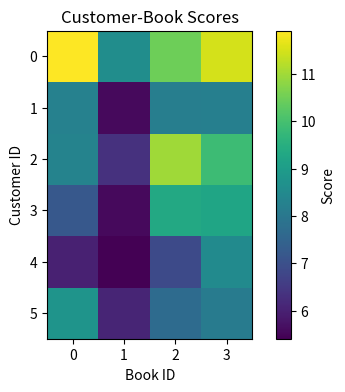

Write Python code to recreate this figure.
import numpy as np
import matplotlib.pyplot as plt

# 1. Customer-Genre (6x5) and Genre-Book (5x4) matrices
np.random.seed(42)
R_cg = np.random.randint(1, 6, size=(6, 5))
W_gb = np.random.uniform(0.1, 1.0, size=(5, 4))

# 2. Matrix multiplication and Transpose
R_cb = np.dot(R_cg, W_gb)
R_cg_T = R_cg.T

# Inverse where valid (5x5 square matrix example)
square_mat = np.dot(R_cg.T, R_cg)
inv_mat = np.linalg.inv(square_mat)

# 3. Cosine similarity between customers
norms = np.linalg.norm(R_cg, axis=1, keepdims=True)
R_norm = R_cg / norms
cos_sim = np.dot(R_norm, R_norm.T)

# Identify two most similar customers (excluding diagonal)
np.fill_diagonal(cos_sim, -1)
i, j = np.unravel_index(np.argmax(cos_sim), cos_sim.shape)
print(f"Most similar customers: {i} and {j} with similarity {cos_sim[i, j]:.4f}")

# 4. Dense layer: y = W*x + b for customer 0
x = R_cg[0]
W = W_gb.T
b = np.ones(4)
y_manual = np.dot(W, x) + b

# 5. Visualise score matrix
plt.figure(figsize=(6, 4))
plt.imshow(R_cb, cmap="viridis")
plt.colorbar(label="Score")
plt.title("Customer-Book Scores")
plt.xlabel("Book ID")
plt.ylabel("Customer ID")
plt.savefig("exp1_score_heatmap.png")
plt.close()
